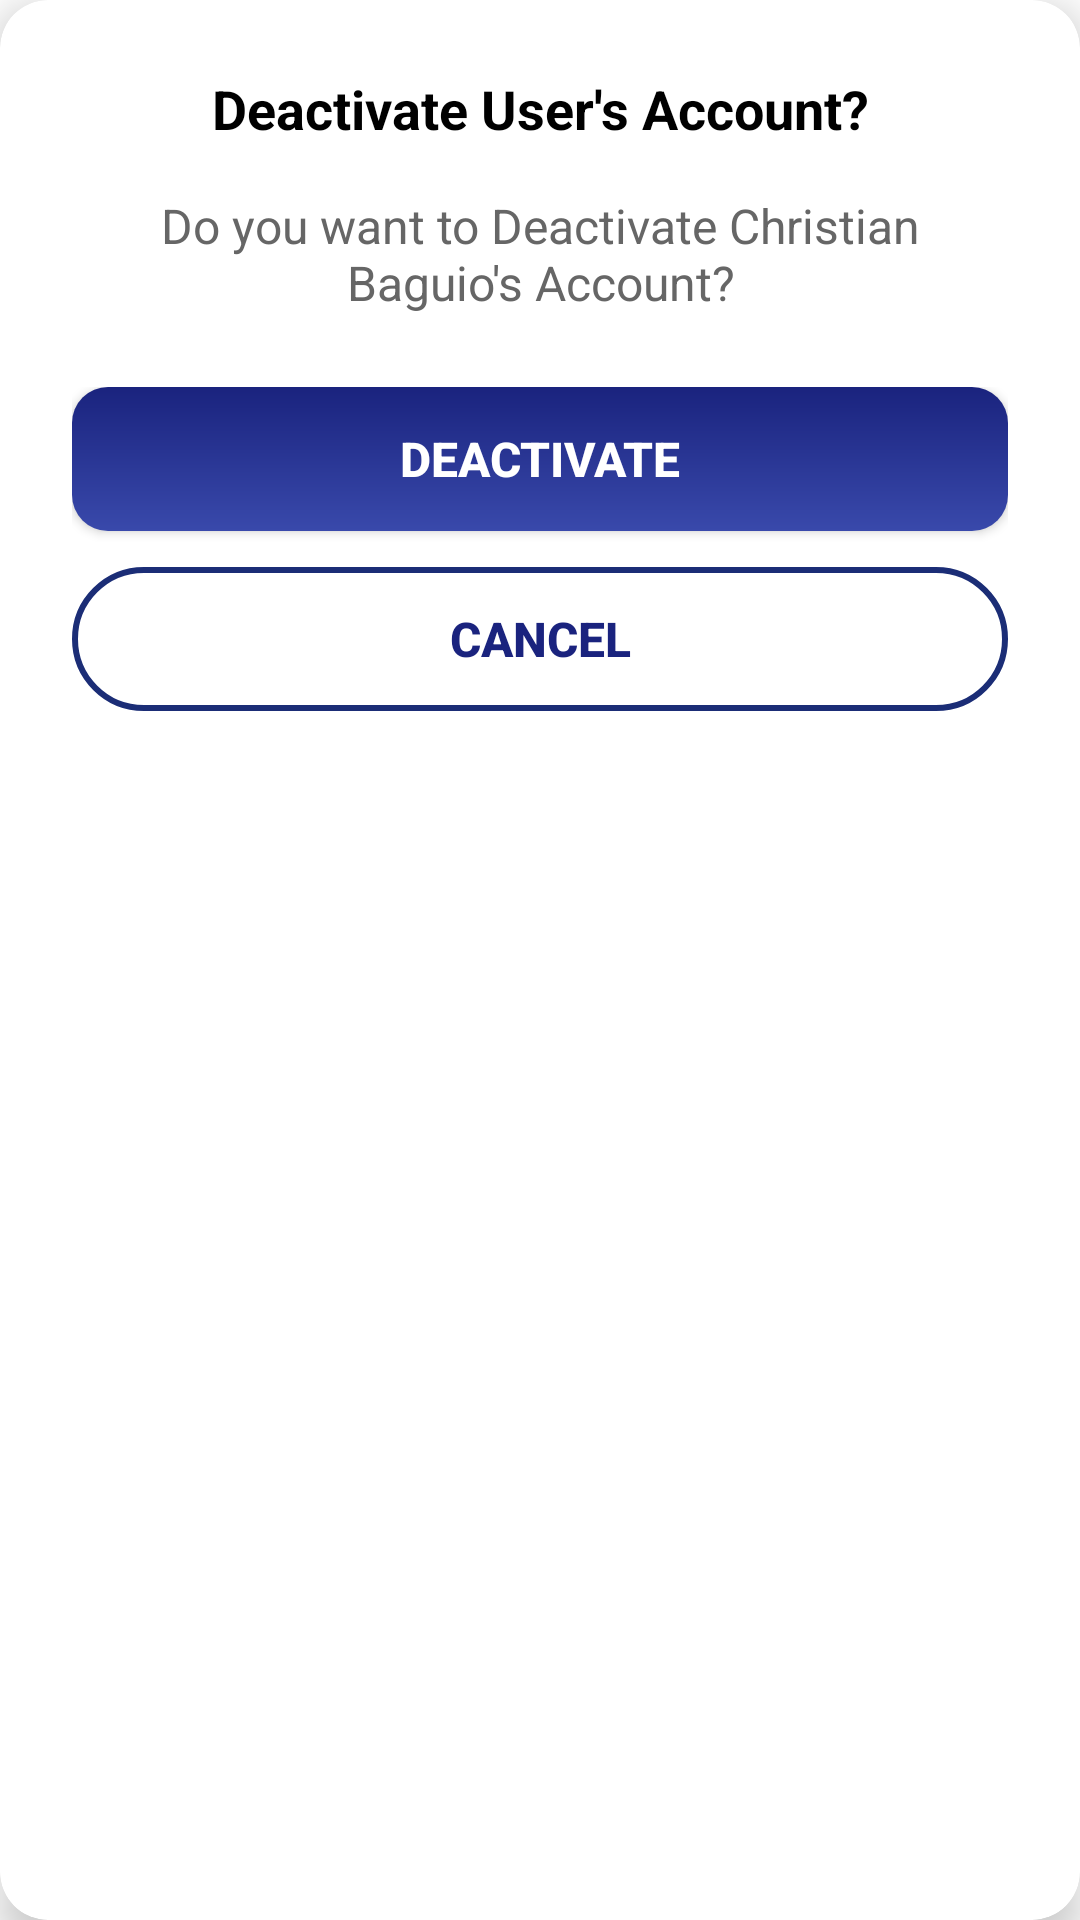

Write the Android layout XML for this screen, with the resource values it uses.
<!-- AndroidManifest.xml: application theme Theme.BantayGasP1 -->
<!-- res/layout/dialog_deactivate_account.xml -->
<?xml version="1.0" encoding="utf-8"?>
<androidx.cardview.widget.CardView xmlns:android="http://schemas.android.com/apk/res/android"
    xmlns:app="http://schemas.android.com/apk/res-auto"
    android:layout_width="match_parent"
    android:layout_height="wrap_content"
    android:layout_margin="32dp"
    app:cardCornerRadius="16dp"
    app:cardElevation="8dp">

    <LinearLayout
        android:layout_width="match_parent"
        android:layout_height="wrap_content"
        android:orientation="vertical"
        android:padding="24dp">

        
        <TextView
            android:layout_width="match_parent"
            android:layout_height="wrap_content"
            android:text="Deactivate User's Account?"
            android:textColor="#000000"
            android:textSize="18sp"
            android:textStyle="bold"
            android:gravity="center"
            android:layout_marginBottom="16dp" />

        
        <TextView
            android:id="@+id/messageText"
            android:layout_width="match_parent"
            android:layout_height="wrap_content"
            android:text="Do you want to Deactivate Christian Baguio's Account?"
            android:textColor="#666666"
            android:textSize="16sp"
            android:gravity="center"
            android:layout_marginBottom="24dp" />

        
        <LinearLayout
            android:layout_width="match_parent"
            android:layout_height="wrap_content"
            android:orientation="vertical">

            
            <Button
                android:id="@+id/deactivateButton"
                android:layout_width="match_parent"
                android:layout_height="48dp"
                android:background="@drawable/button_bg"
                android:text="Deactivate"
                android:textColor="#FFFFFF"
                android:textSize="16sp"
                android:textStyle="bold"
                android:layout_marginBottom="12dp" />

            
            <Button
                android:id="@+id/cancelButton"
                android:layout_width="match_parent"
                android:layout_height="48dp"
                android:background="@drawable/button_outline"
                android:text="Cancel"
                android:textColor="#1A237E"
                android:textSize="16sp"
                android:textStyle="bold" />

        </LinearLayout>

    </LinearLayout>

</androidx.cardview.widget.CardView>
<!-- resources referenced by this layout -->
<resources>
  <!-- drawable button_bg (drawable) -->
  <?xml version="1.0" encoding="utf-8"?>
  <shape xmlns:android="http://schemas.android.com/apk/res/android">
      <gradient
          android:startColor="#3949AB"
          android:endColor="#1A237E"
          android:angle="90"/>
      <corners android:radius="12dp"/>
  </shape>
  <!-- drawable button_outline (drawable) -->
  <?xml version="1.0" encoding="utf-8"?>
  <selector xmlns:android="http://schemas.android.com/apk/res/android">
      <item>
          <shape android:shape="rectangle">
              <solid android:color="#00FFFFFF"/>
              <stroke android:width="2dp" android:color="#1B2D76"/>
              <corners android:radius="24dp"/>
          </shape>
      </item>
  </selector>
  <style name="Theme.BantayGasP1" parent="Theme.MaterialComponents.DayNight.NoActionBar">
          <item name="android:windowDrawsSystemBarBackgrounds">true</item>
          <item name="android:statusBarColor">@android:color/transparent</item>
          <item name="android:windowLightStatusBar">true</item>
      </style>
</resources>
